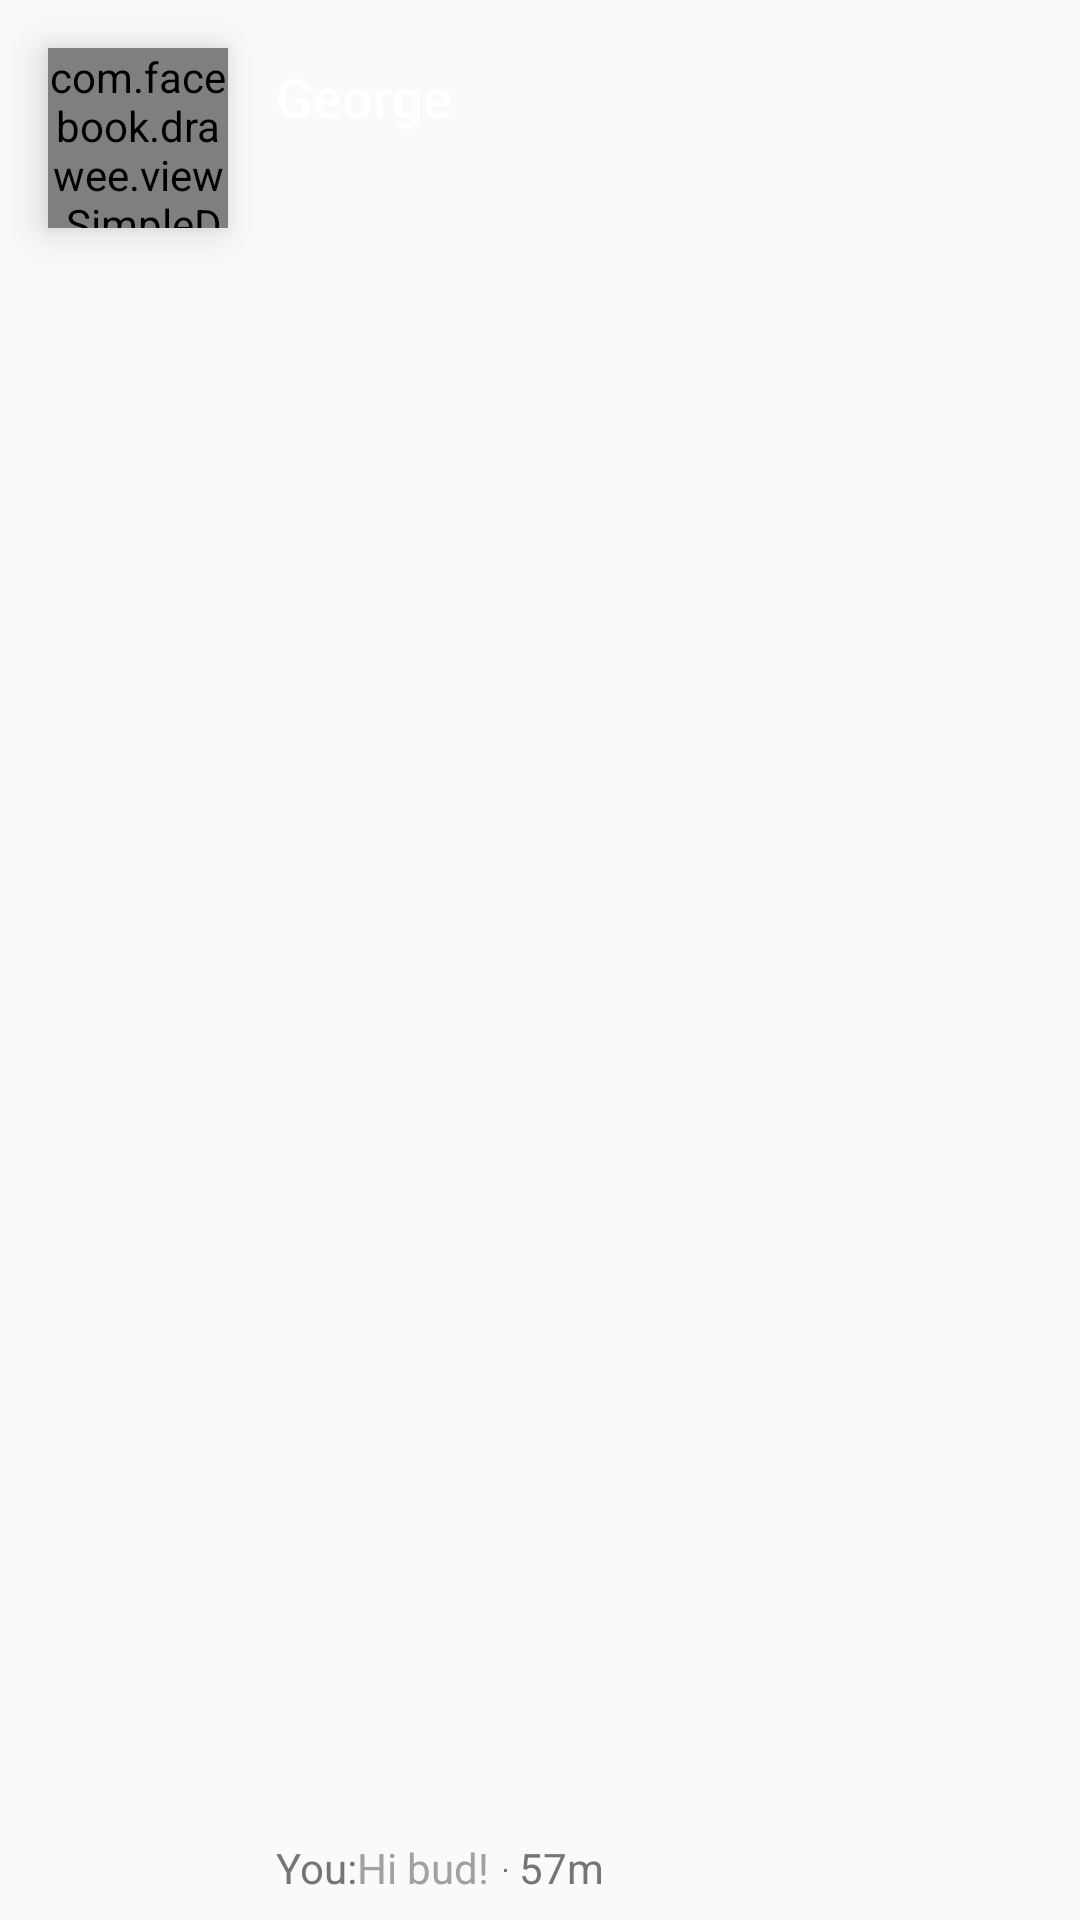

Produce the Android XML layout that renders to this screen, including the resource entries it uses.
<!-- AndroidManifest.xml: application theme AppTheme -->
<!-- res/layout/message_item.xml -->
<?xml version="1.0" encoding="utf-8"?>
<androidx.constraintlayout.widget.ConstraintLayout xmlns:android="http://schemas.android.com/apk/res/android"
    xmlns:app="http://schemas.android.com/apk/res-auto"
    xmlns:tools="http://schemas.android.com/tools"
    android:layout_width="match_parent"
    android:layout_height="wrap_content"
    android:background="@color/color_invisible"
    xmlns:fresco="http://schemas.android.com/apk/res-auto">

    <com.facebook.drawee.view.SimpleDraweeView
        android:id="@+id/iv_message"
        android:layout_width="60dp"
        android:layout_height="60dp"
        android:layout_marginStart="16dp"
        android:layout_marginLeft="16dp"
        android:layout_marginTop="16dp"
        android:elevation="8dp"
        app:layout_constraintStart_toStartOf="parent"
        app:layout_constraintTop_toTopOf="parent"
        app:placeholderImage="@drawable/round_shape"/>

    <TextView
        android:id="@+id/tv_name"
        android:layout_width="wrap_content"
        android:layout_height="wrap_content"
        android:layout_marginStart="16dp"
        android:layout_marginLeft="16dp"
        android:layout_marginTop="4dp"
        android:fontFamily="sans-serif-medium"
        android:text="George"
        android:textColor="@color/color_onBackground"
        android:textSize="18sp"
        app:layout_constraintStart_toEndOf="@+id/iv_message"
        app:layout_constraintTop_toTopOf="@+id/iv_message" />


    <TextView
        android:id="@+id/tv_message"
        android:layout_width="wrap_content"
        android:layout_height="wrap_content"
        android:text="Hi bud!"
        android:textColor="@color/color_unselectedWhite2"
        app:layout_constraintBaseline_toBaselineOf="@+id/tv_time"
        app:layout_constraintStart_toEndOf="@+id/tv_who_sent" />

    <View
        android:id="@+id/view"
        android:layout_width="1dp"
        android:layout_height="1dp"
        android:layout_marginStart="5dp"
        android:layout_marginLeft="5dp"
        android:layout_marginBottom="16dp"
        android:background="@color/color_unselectedWhite"
        app:layout_constraintBottom_toBottomOf="parent"
        app:layout_constraintStart_toEndOf="@+id/tv_message" />

    <TextView
        android:id="@+id/tv_time"
        android:layout_width="wrap_content"
        android:layout_height="wrap_content"
        android:layout_marginStart="4dp"
        android:layout_marginLeft="4dp"
        android:layout_marginBottom="8dp"
        android:text="57m"
        android:textColor="@color/color_unselectedWhite"
        app:layout_constraintBottom_toBottomOf="parent"
        app:layout_constraintStart_toEndOf="@+id/view" />

    <TextView
        android:id="@+id/tv_who_sent"
        android:layout_width="wrap_content"
        android:layout_height="wrap_content"
        android:textColor="@color/color_unselectedWhite"
        android:layout_marginStart="16dp"
        android:layout_marginLeft="16dp"
        android:text="You:"
        app:layout_constraintBaseline_toBaselineOf="@+id/tv_message"
        app:layout_constraintStart_toEndOf="@+id/iv_message" />

    <Button
        android:id="@+id/button"
        android:layout_width="0dp"
        android:layout_height="0dp"
        android:layout_marginTop="16dp"
        android:background="@color/color_invisible"
        app:layout_constraintBottom_toBottomOf="parent"
        app:layout_constraintEnd_toEndOf="parent"
        app:layout_constraintStart_toStartOf="parent"
        app:layout_constraintTop_toTopOf="parent" />

</androidx.constraintlayout.widget.ConstraintLayout>
<!-- resources referenced by this layout -->
<resources>
  <color name="color_invisible">#00000000</color>
  <color name="color_onBackground">#ffffff</color>
  <color name="color_unselectedWhite">#757575</color>
  <color name="color_unselectedWhite2">#A1A1A1</color>
  <!-- drawable round_shape (drawable) -->
  <?xml version="1.0" encoding="utf-8"?>
  <shape xmlns:android="http://schemas.android.com/apk/res/android"
      android:shape="rectangle">
  
      <solid
          android:color="@color/color_surface" />
      <corners
          android:radius="15dp"/>
  
  </shape>
  <style name="AppTheme" parent="Theme.AppCompat.Light.NoActionBar">
          
          <item name="colorPrimary">@color/color_primary</item>
          <item name="colorPrimaryDark">@color/color_surface</item>
          <item name="colorAccent">@color/color_onBackground</item>
      </style>
  <color name="color_surface">#272B2F</color>
  <color name="color_primary">#85A153</color>
</resources>
